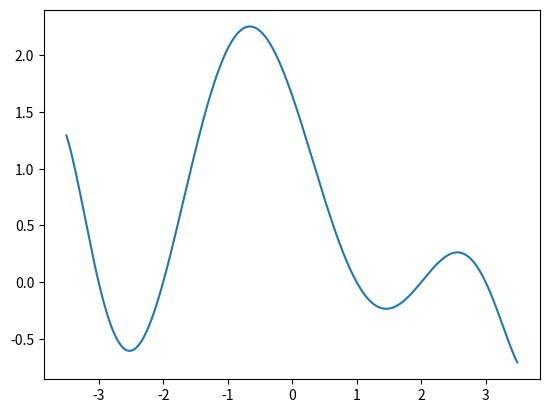

Recreate this plot in Python.
import matplotlib.pyplot as plt
import numpy as np
x = np.arange(-3.5, 3.5, 0.01)
def f(x):
    return (x-3)*(x+3)*(x-4)*(x+4)*(x-1)*(x-2)*(x+2)/350 
y_true = f(x)
n_x = len(x)
plt.plot(x, y_true)
plt.show()
